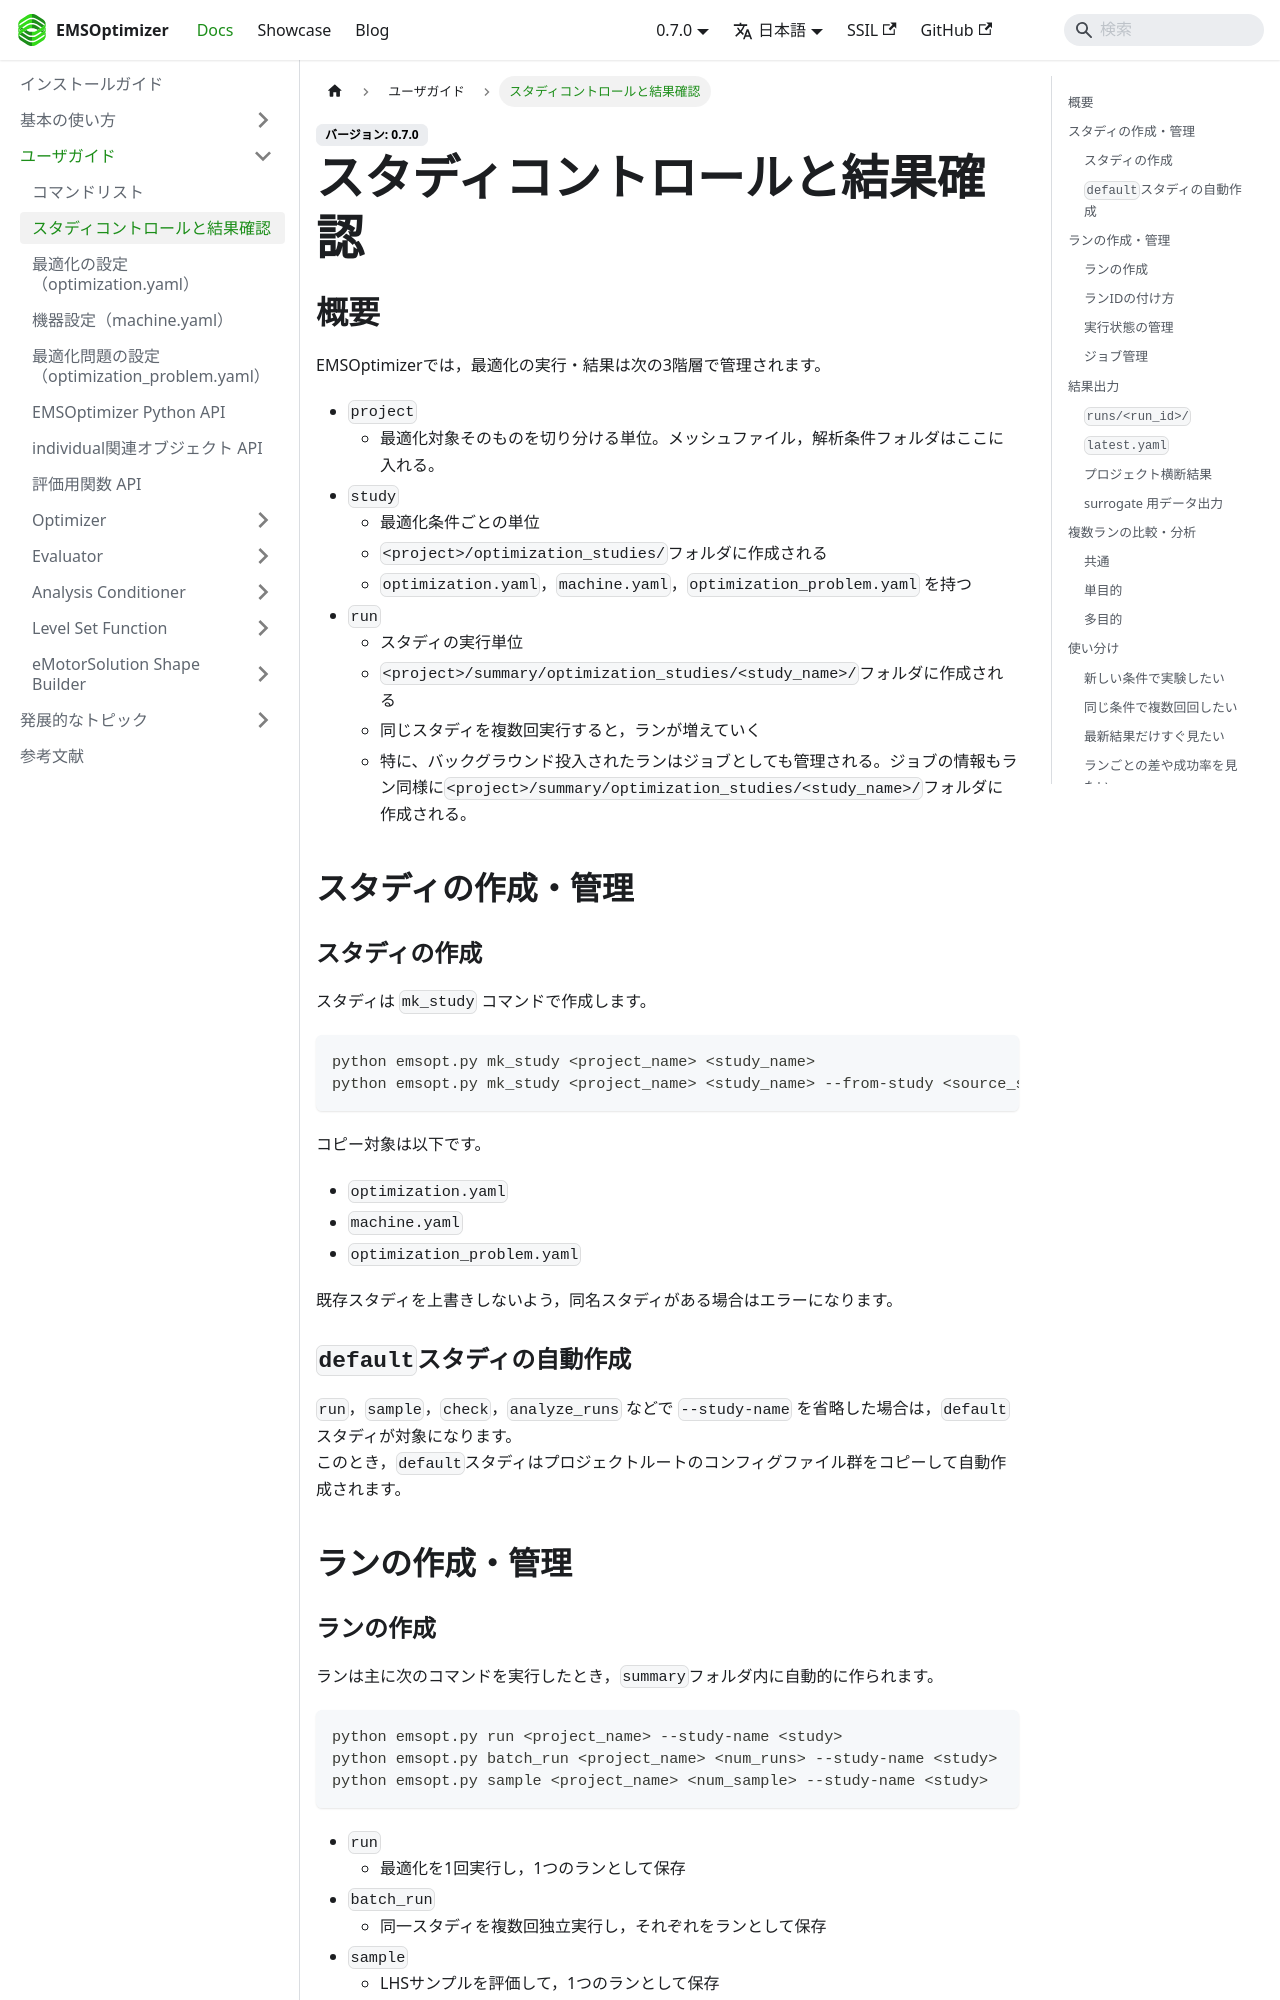

repository: EMSolution-SSIL/EMSOptimizerDoc · page: docs/docs/guides/study_control_and_results/index.html · generator: docusaurus

---
sidebar_position: 1
---

# スタディコントロールと結果確認
## 概要
EMSOptimizerでは，最適化の実行・結果は次の3階層で管理されます。
- `project`
  - 最適化対象そのものを切り分ける単位。メッシュファイル，解析条件フォルダはここに入れる。
- `study`
  - 最適化条件ごとの単位
  - `<project>/optimization_studies/`フォルダに作成される
  - `optimization.yaml`，`machine.yaml`，`optimization_problem.yaml` を持つ
- `run`
  - スタディの実行単位
  - `<project>/summary/optimization_studies/<study_name>/`フォルダに作成される
  - 同じスタディを複数回実行すると，ランが増えていく
  - 特に、バックグラウンド投入されたランはジョブとしても管理される。ジョブの情報もラン同様に`<project>/summary/optimization_studies/<study_name>/`フォルダに作成される。

## スタディの作成・管理
### スタディの作成
スタディは `mk_study` コマンドで作成します。
```bash
python emsopt.py mk_study <project_name> <study_name>
python emsopt.py mk_study <project_name> <study_name> --from-study <source_study>
```
コピー対象は以下です。
- `optimization.yaml`
- `machine.yaml`
- `optimization_problem.yaml`

既存スタディを上書きしないよう，同名スタディがある場合はエラーになります。

### `default`スタディの自動作成
`run`，`sample`，`check`，`analyze_runs` などで `--study-name` を省略した場合は，`default`スタディが対象になります。  
このとき，`default`スタディはプロジェクトルートのコンフィグファイル群をコピーして自動作成されます。

## ランの作成・管理
